Labelled photos from "processed", an image-classification folder in burakkurt07/blood-cell-detection-project. The possible labels are: platelets, RBC, WBC.

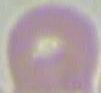
Label: RBC

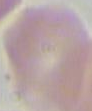
Label: RBC

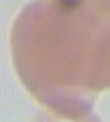
Label: RBC

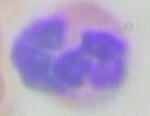
Label: WBC

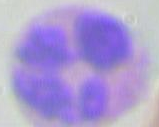
Label: WBC

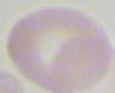
Label: RBC
